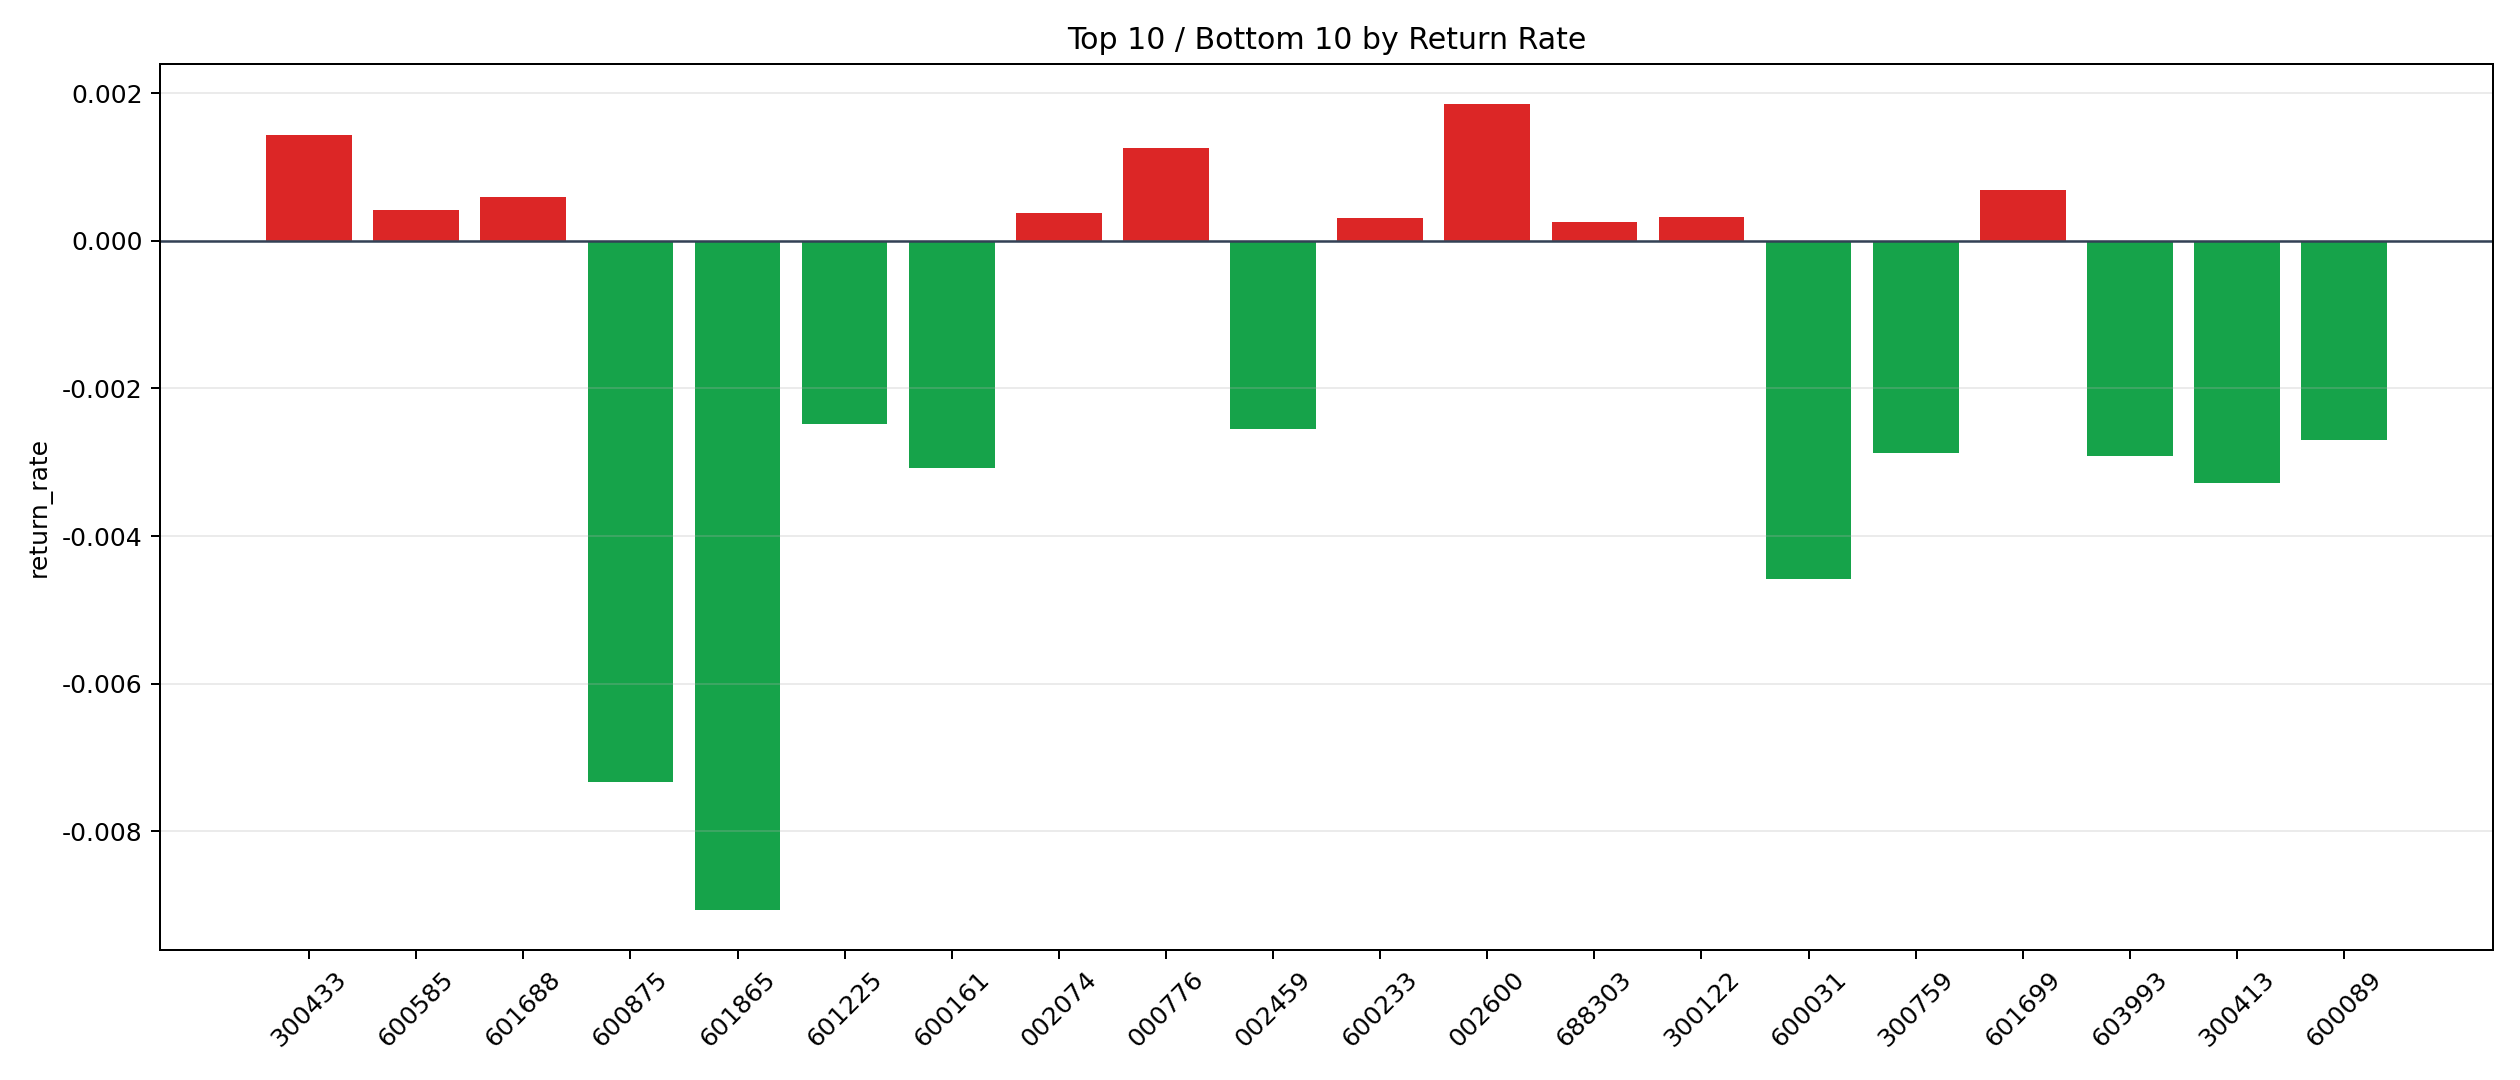

The table this chart was drawn from, first rows:
symbol, n_trades, total_pnl, total_entry_notional, return_rate
002600, 168, 6010, 3238157, 0.001856
300433, 177, 4929, 3428873, 0.001438
000776, 42, 931.8, 739963, 0.001259
601699, 26, 297, 433809, 0.0006847
601688, 46, 483.2, 804530, 0.0006006
600585, 6, 41.59, 99283, 0.0004189
002074, 6, 36.69, 96549, 0.00038
300122, 60, 311.5, 961432, 0.000324
600233, 108, 567.7, 1799498, 0.0003155
688303, 24, 96.56, 386872, 0.0002496
601788, 29, 58.08, 474943, 0.0001223
002648, 9, 5.852, 142588, 0.00004104
603806, 16, -42.2, 261531, -0.0001614
601898, 11, -55.35, 201702, -0.0002744
300059, 623, -3409, 12280622, -0.0002776
000938, 103, -621.6, 1958050, -0.0003175
601059, 25, -174.6, 472043, -0.0003699
600588, 178, -1250, 3039012, -0.0004112
601236, 19, -143.5, 343889, -0.0004172
688126, 20, -245.5, 336822, -0.000729
000617, 189, -2790, 3687389, -0.0007566
600196, 39, -549.9, 672537, -0.0008177
002241, 216, -3261, 3906174, -0.0008349
002736, 6, -96.05, 97578, -0.0009843
600958, 44, -818.2, 775193, -0.001055
600438, 100, -1923, 1752727, -0.001097
002129, 69, -1378, 1075648, -0.001281
688599, 20, -523.7, 372060, -0.001408
600415, 80, -1971, 1379245, -0.001429
600426, 15, -400.3, 264037, -0.001516
002493, 21, -542.6, 356916, -0.00152
600346, 23, -615.7, 394595, -0.00156
601800, 94, -2556, 1636043, -0.001562
000157, 32, -990.9, 598585, -0.001655
000983, 76, -2452, 1389656, -0.001764
600104, 45, -1457, 790432, -0.001844
601669, 401, -15182, 7867115, -0.00193
601698, 38, -1286, 661264, -0.001945
601360, 59, -1987, 1013887, -0.001959
000768, 6, -179.3, 90469, -0.001982
000425, 274, -10877, 4874722, -0.002231
601225, 6, -246.4, 99390, -0.002479
002459, 29, -1264, 494317, -0.002556
600089, 17, -809.6, 299964, -0.002699
300759, 41, -1816, 630539, -0.002881
603993, 197, -10472, 3592177, -0.002915
600161, 13, -681.7, 221031, -0.003084
300413, 10, -530.1, 161307, -0.003286
600031, 6, -439.5, 95951, -0.004581
600875, 7, -815.1, 111206, -0.007329
601865, 6, -1032, 113907, -0.009062
